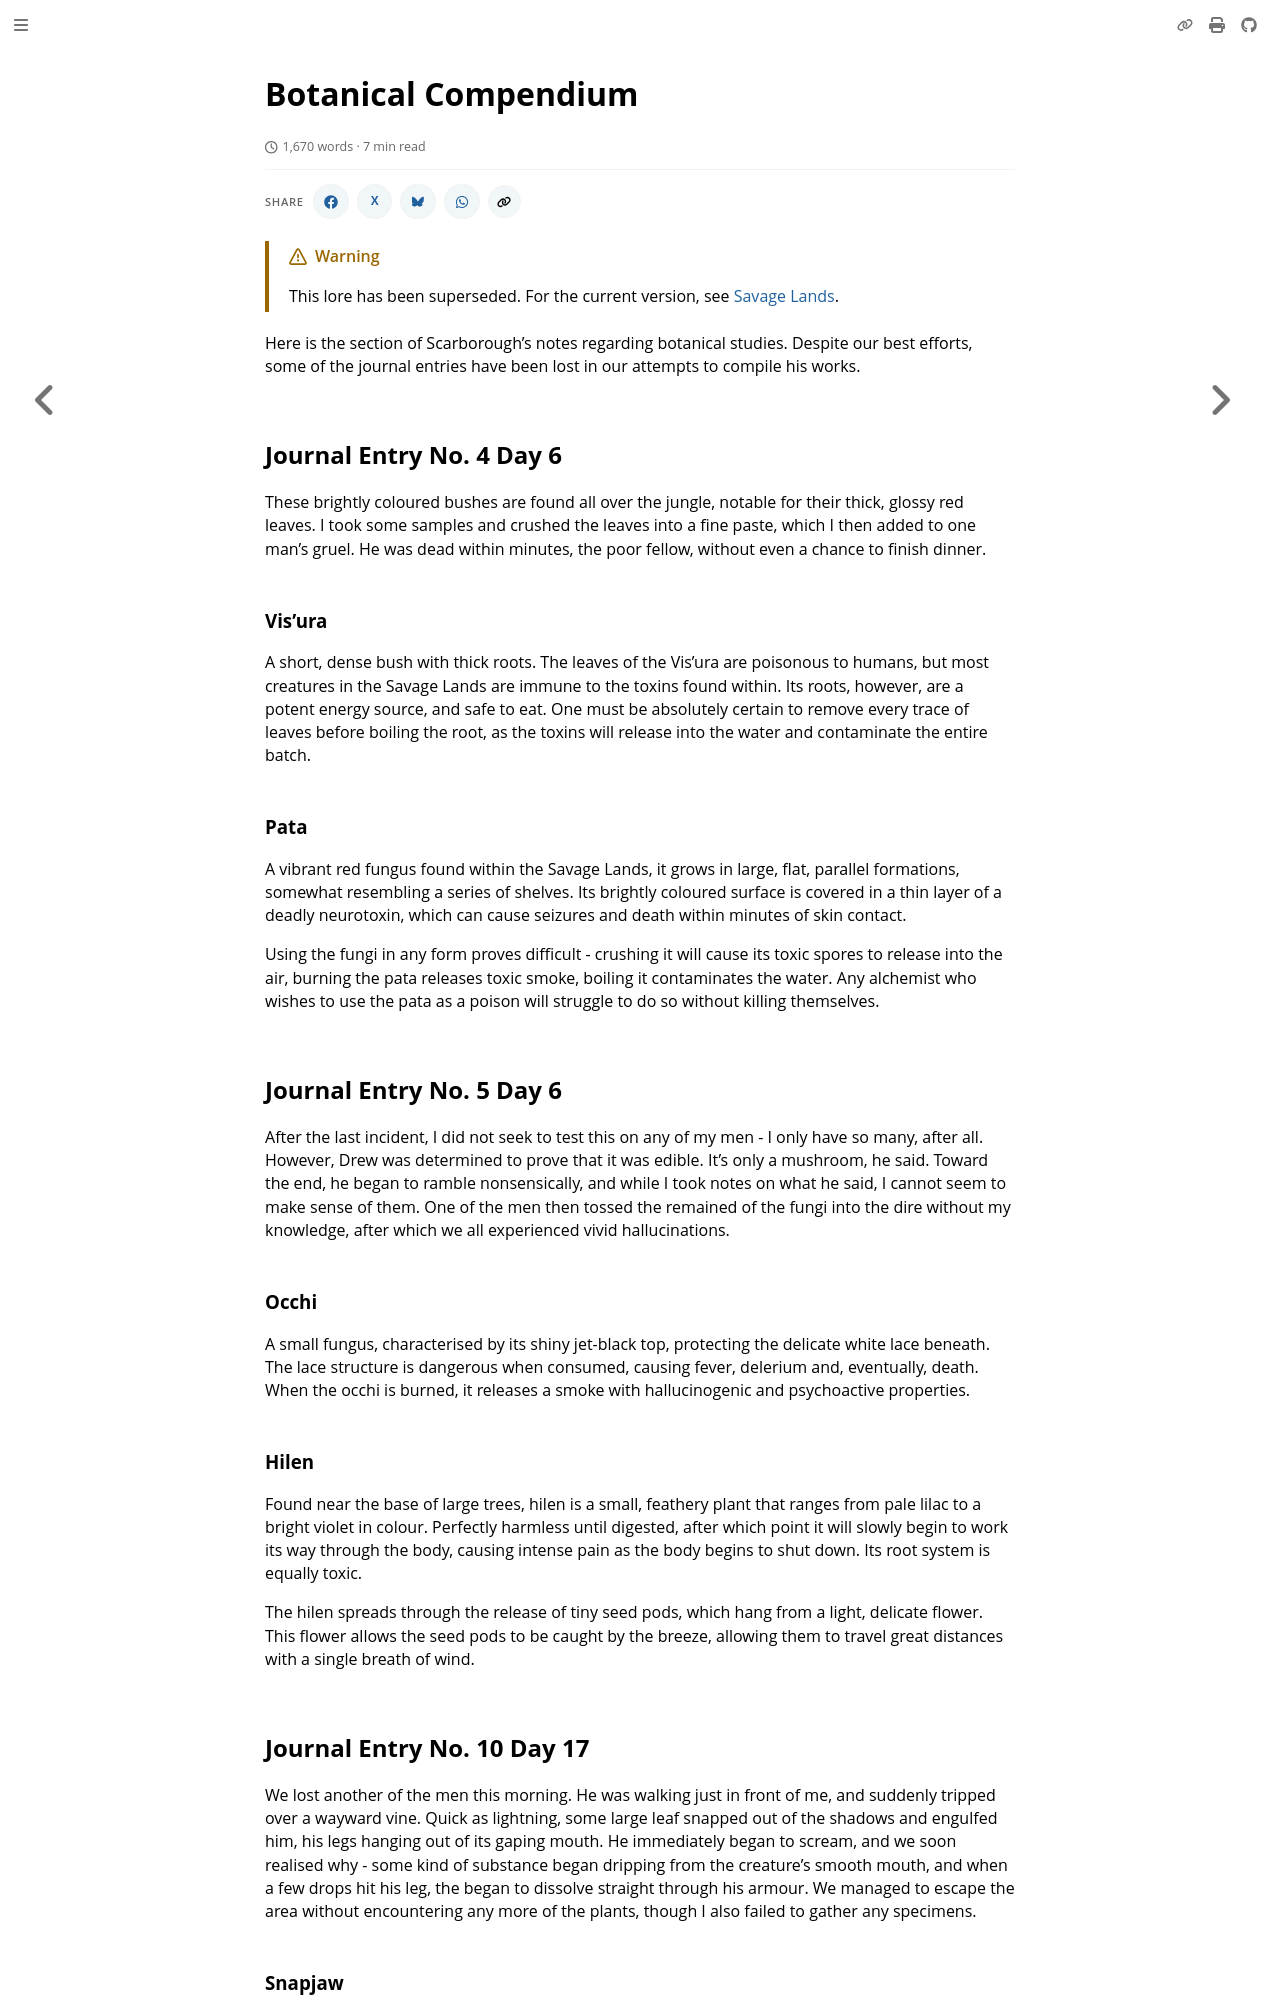

repository: nathaneastwood/fablore · page: archive/world-of-rathe/savage-lands/botanical-compendium.html · generator: mdbook

# Botanical Compendium

Here is the section of Scarborough's notes regarding botanical studies. Despite our best efforts, some of the journal entries have been lost in our attempts to compile his works.

## Journal Entry No. 4 Day 6

These brightly coloured bushes are found all over the jungle, notable for their thick, glossy red leaves. I took some samples and crushed the leaves into a fine paste, which I then added to one man's gruel. He was dead within minutes, the poor fellow, without even a chance to finish dinner.

### Vis'ura

A short, dense bush with thick roots. The leaves of the Vis'ura are poisonous to humans, but most creatures in the Savage Lands are immune to the toxins found within. Its roots, however, are a potent energy source, and safe to eat. One must be absolutely certain to remove every trace of leaves before boiling the root, as the toxins will release into the water and contaminate the entire batch.

### Pata

A vibrant red fungus found within the Savage Lands, it grows in large, flat, parallel formations, somewhat resembling a series of shelves. Its brightly coloured surface is covered in a thin layer of a deadly neurotoxin, which can cause seizures and death within minutes of skin contact.

Using the fungi in any form proves difficult - crushing it will cause its toxic spores to release into the air, burning the pata releases toxic smoke, boiling it contaminates the water. Any alchemist who wishes to use the pata as a poison will struggle to do so without killing themselves.

## Journal Entry No. 5 Day 6

After the last incident, I did not seek to test this on any of my men - I only have so many, after all. However, Drew was determined to prove that it was edible. It's only a mushroom, he said. Toward the end, he began to ramble nonsensically, and while I took notes on what he said, I cannot seem to make sense of them. One of the men then tossed the remained of the fungi into the dire without my knowledge, after which we all experienced vivid hallucinations.

### Occhi

A small fungus, characterised by its shiny jet-black top, protecting the delicate white lace beneath. The lace structure is dangerous when consumed, causing fever, delerium and, eventually, death. When the occhi is burned, it releases a smoke with hallucinogenic and psychoactive properties.

### Hilen

Found near the base of large trees, hilen is a small, feathery plant that ranges from pale lilac to a bright violet in colour. Perfectly harmless until digested, after which point it will slowly begin to work its way through the body, causing intense pain as the body begins to shut down. Its root system is equally toxic.

The hilen spreads through the release of tiny seed pods, which hang from a light, delicate flower. This flower allows the seed pods to be caught by the breeze, allowing them to travel great distances with a single breath of wind.

## Journal Entry No. 10 Day 17

We lost another of the men this morning. He was walking just in front of me, and suddenly tripped over a wayward vine. Quick as lightning, some large leaf snapped out of the shadows and engulfed him, his legs hanging out of its gaping mouth. He immediately began to scream, and we soon realised why - some kind of substance began dripping from the creature's smooth mouth, and when a few drops hit his leg, the began to dissolve straight through his armour. We managed to escape the area without encountering any more of the plants, though I also failed to gather any specimens.
